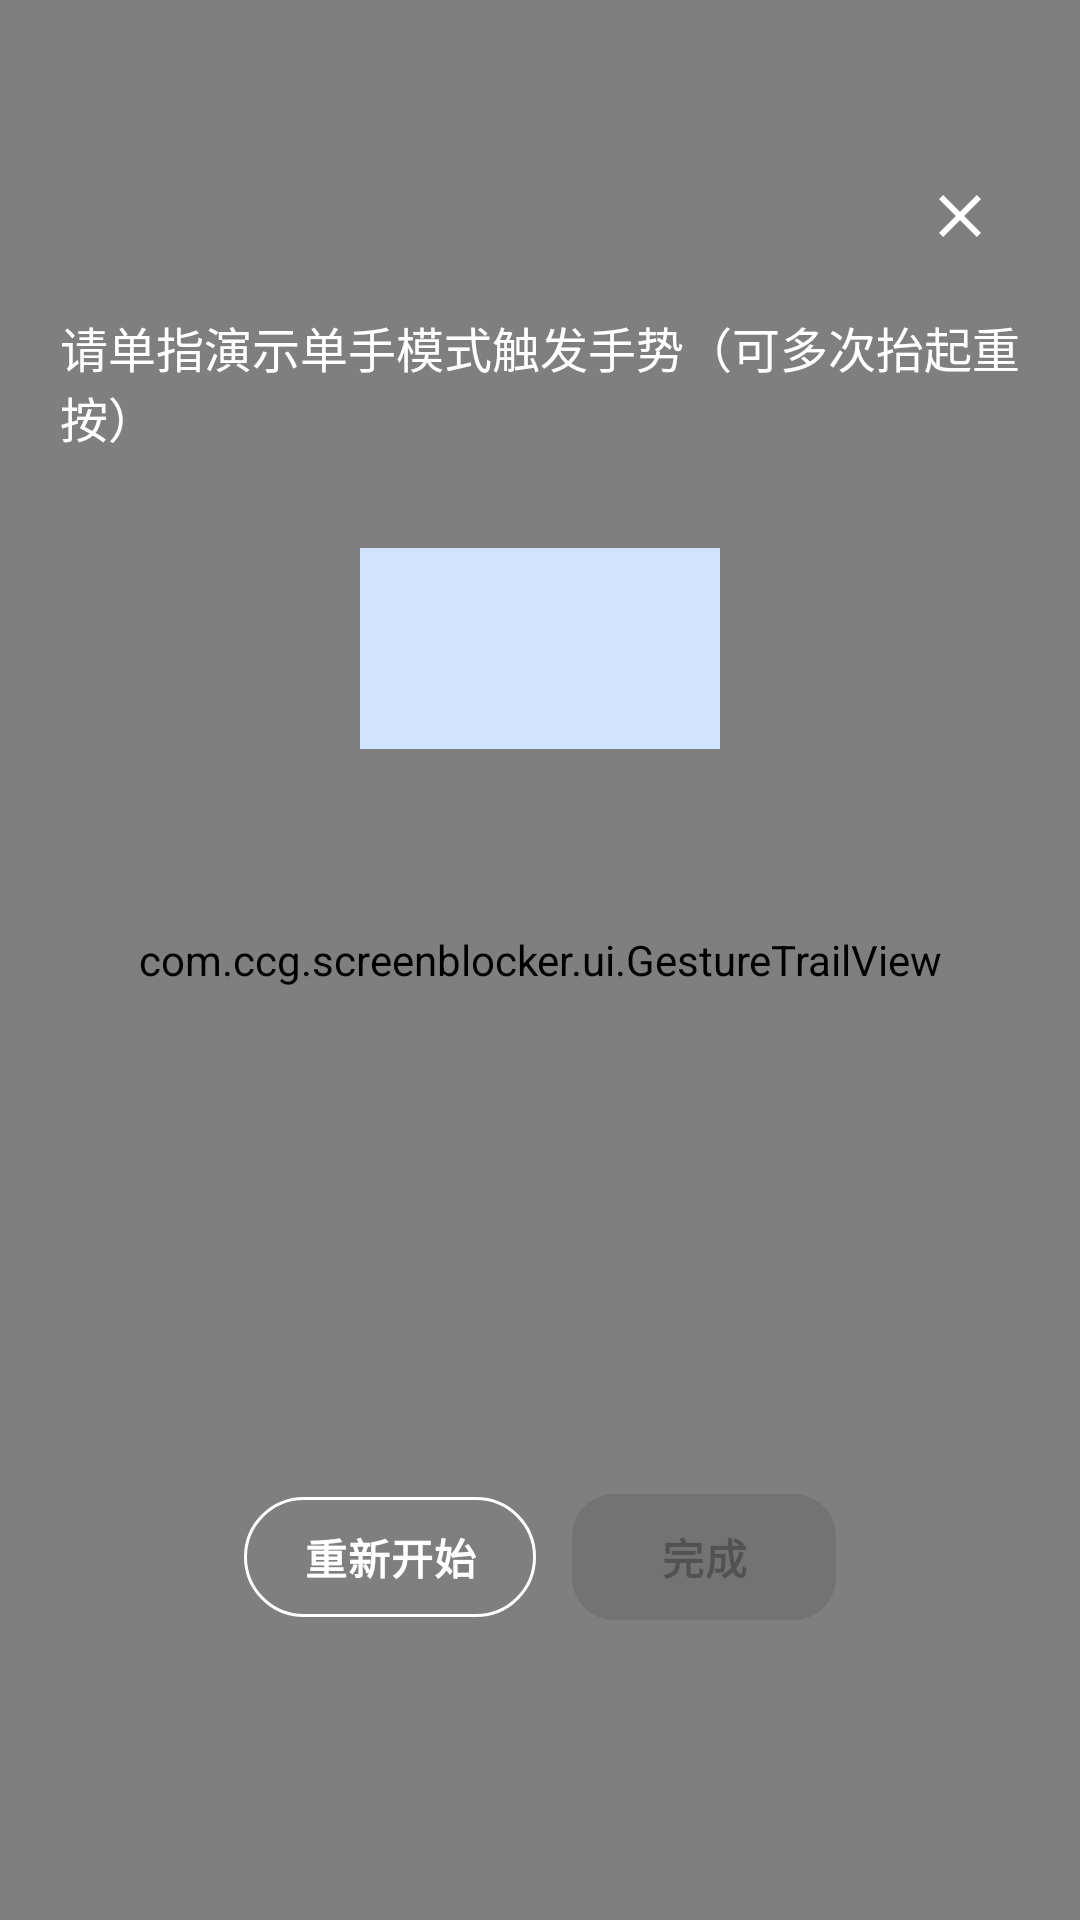

The Android layout XML behind this screen, and the referenced resources:
<!-- AndroidManifest.xml: activity theme Theme.TouchBlocker.Fullscreen -->
<!-- res/layout/activity_record_gesture.xml -->
<?xml version="1.0" encoding="utf-8"?>
<FrameLayout xmlns:android="http://schemas.android.com/apk/res/android"
    xmlns:app="http://schemas.android.com/apk/res-auto"
    xmlns:tools="http://schemas.android.com/tools"
    android:id="@+id/record_root"
    android:layout_width="match_parent"
    android:layout_height="match_parent"
    android:background="#B3000000"
    android:fitsSystemWindows="false">

    <com.ccg.screenblocker.ui.GestureTrailView
        android:id="@+id/trail_view"
        android:layout_width="match_parent"
        android:layout_height="match_parent" />

    <LinearLayout
        android:layout_width="wrap_content"
        android:layout_height="wrap_content"
        android:layout_gravity="top|center_horizontal"
        android:layout_marginTop="96dp"
        android:gravity="center_horizontal"
        android:orientation="vertical">

        <TextView
            android:id="@+id/tv_instruction"
            android:layout_width="wrap_content"
            android:layout_height="wrap_content"
            android:paddingHorizontal="20dp"
            android:paddingVertical="8dp"
            android:text="@string/record_gesture_instruction"
            android:textColor="#FFFFFF"
            android:textSize="16sp" />

        <TextView
            android:id="@+id/tv_countdown_pill"
            android:layout_width="wrap_content"
            android:layout_height="wrap_content"
            android:layout_marginTop="24dp"
            android:background="@color/primary_container"
            android:gravity="center"
            android:minWidth="120dp"
            android:paddingHorizontal="24dp"
            android:paddingVertical="12dp"
            android:textColor="@color/on_primary_container"
            android:textSize="32sp"
            android:textStyle="bold"
            tools:text="3" />
    </LinearLayout>

    <ImageButton
        android:id="@+id/btn_cancel"
        android:layout_width="48dp"
        android:layout_height="48dp"
        android:layout_gravity="top|end"
        android:layout_marginTop="48dp"
        android:layout_marginEnd="16dp"
        android:background="?attr/selectableItemBackgroundBorderless"
        android:contentDescription="@string/record_gesture_btn_cancel"
        android:src="@drawable/ic_close_record"
        app:tint="#FFFFFF" />

    <LinearLayout
        android:layout_width="match_parent"
        android:layout_height="wrap_content"
        android:layout_gravity="bottom"
        android:layout_marginBottom="96dp"
        android:gravity="center"
        android:orientation="horizontal">

        <com.google.android.material.button.MaterialButton
            android:id="@+id/btn_retry"
            style="@style/Widget.Material3.Button.OutlinedButton"
            android:layout_width="wrap_content"
            android:layout_height="wrap_content"
            android:layout_marginEnd="12dp"
            android:enabled="false"
            android:text="@string/record_gesture_btn_retry"
            android:textColor="#FFFFFF"
            app:strokeColor="#FFFFFF" />

        <com.google.android.material.button.MaterialButton
            android:id="@+id/btn_save"
            android:layout_width="wrap_content"
            android:layout_height="wrap_content"
            android:enabled="false"
            android:text="@string/record_gesture_btn_save" />
    </LinearLayout>
</FrameLayout>
<!-- resources referenced by this layout -->
<resources>
  <color name="on_primary_container">#001D36</color>
  <color name="primary_container">#D1E4FF</color>
  <!-- drawable ic_close_record (drawable) -->
  <?xml version="1.0" encoding="utf-8"?>
  <vector xmlns:android="http://schemas.android.com/apk/res/android"
      android:width="24dp"
      android:height="24dp"
      android:viewportWidth="24"
      android:viewportHeight="24"
      android:tint="?attr/colorOnSurface">
      <path
          android:fillColor="#FFFFFFFF"
          android:pathData="M19,6.41 L17.59,5 12,10.59 6.41,5 5,6.41 10.59,12 5,17.59 6.41,19 12,13.41 17.59,19 19,17.59 13.41,12z" />
  </vector>
  <string name="record_gesture_btn_cancel">取消</string>
  <string name="record_gesture_btn_retry">重新开始</string>
  <string name="record_gesture_btn_save">完成</string>
  <string name="record_gesture_instruction">请单指演示单手模式触发手势（可多次抬起重按）</string>
  <style name="Theme.TouchBlocker.Fullscreen" parent="Theme.TouchBlocker">
          <item name="android:windowBackground">@android:color/transparent</item>
          <item name="android:windowIsTranslucent">true</item>
          <item name="android:windowNoTitle">true</item>
          <item name="android:windowFullscreen">true</item>
          <item name="android:statusBarColor">@android:color/transparent</item>
          <item name="android:navigationBarColor">@android:color/transparent</item>
      </style>
  <style name="Theme.TouchBlocker" parent="Theme.Material3.DayNight.NoActionBar">
          <item name="colorPrimary">@color/primary</item>
          <item name="colorOnPrimary">@color/on_primary</item>
          <item name="colorPrimaryContainer">@color/primary_container</item>
          <item name="colorOnPrimaryContainer">@color/on_primary_container</item>
          <item name="colorSurface">@color/surface</item>
          <item name="colorOnSurface">@color/on_surface</item>
          <item name="colorSurfaceVariant">@color/surface_variant</item>
          <item name="colorOnSurfaceVariant">@color/on_surface_variant</item>
          <item name="colorOutline">@color/outline</item>
  
          <item name="android:windowBackground">@color/surface</item>
          <item name="android:statusBarColor">@android:color/transparent</item>
          <item name="android:navigationBarColor">@android:color/transparent</item>
          <item name="android:windowLightStatusBar">true</item>
          <item name="android:windowLightNavigationBar">true</item>
          <item name="android:enforceNavigationBarContrast" tools:targetApi="29">false</item>
          <item name="materialButtonStyle">@style/Widget.OnePatch.Button</item>
          <item name="materialButtonOutlinedStyle">@style/Widget.OnePatch.Button.Outlined</item>
      </style>
  <color name="primary">#0061A4</color>
  <color name="on_primary">#FFFFFFFF</color>
  <color name="surface">#FDFCFF</color>
  <color name="on_surface">#1A1C1E</color>
  <color name="surface_variant">#DFE2EB</color>
  <color name="on_surface_variant">#42474E</color>
  <color name="outline">#73777F</color>
  <style name="Widget.OnePatch.Button" parent="Widget.Material3.Button">
          <item name="cornerRadius">14dp</item>
          <item name="android:minHeight">50dp</item>
          <item name="android:textStyle">bold</item>
          <item name="android:letterSpacing">0.02</item>
          <item name="android:paddingStart">20dp</item>
          <item name="android:paddingEnd">20dp</item>
      </style>
  <style name="Widget.OnePatch.Button.Outlined" parent="Widget.Material3.Button.OutlinedButton">
          <item name="cornerRadius">14dp</item>
          <item name="android:minHeight">50dp</item>
          <item name="android:letterSpacing">0.02</item>
      </style>
</resources>
